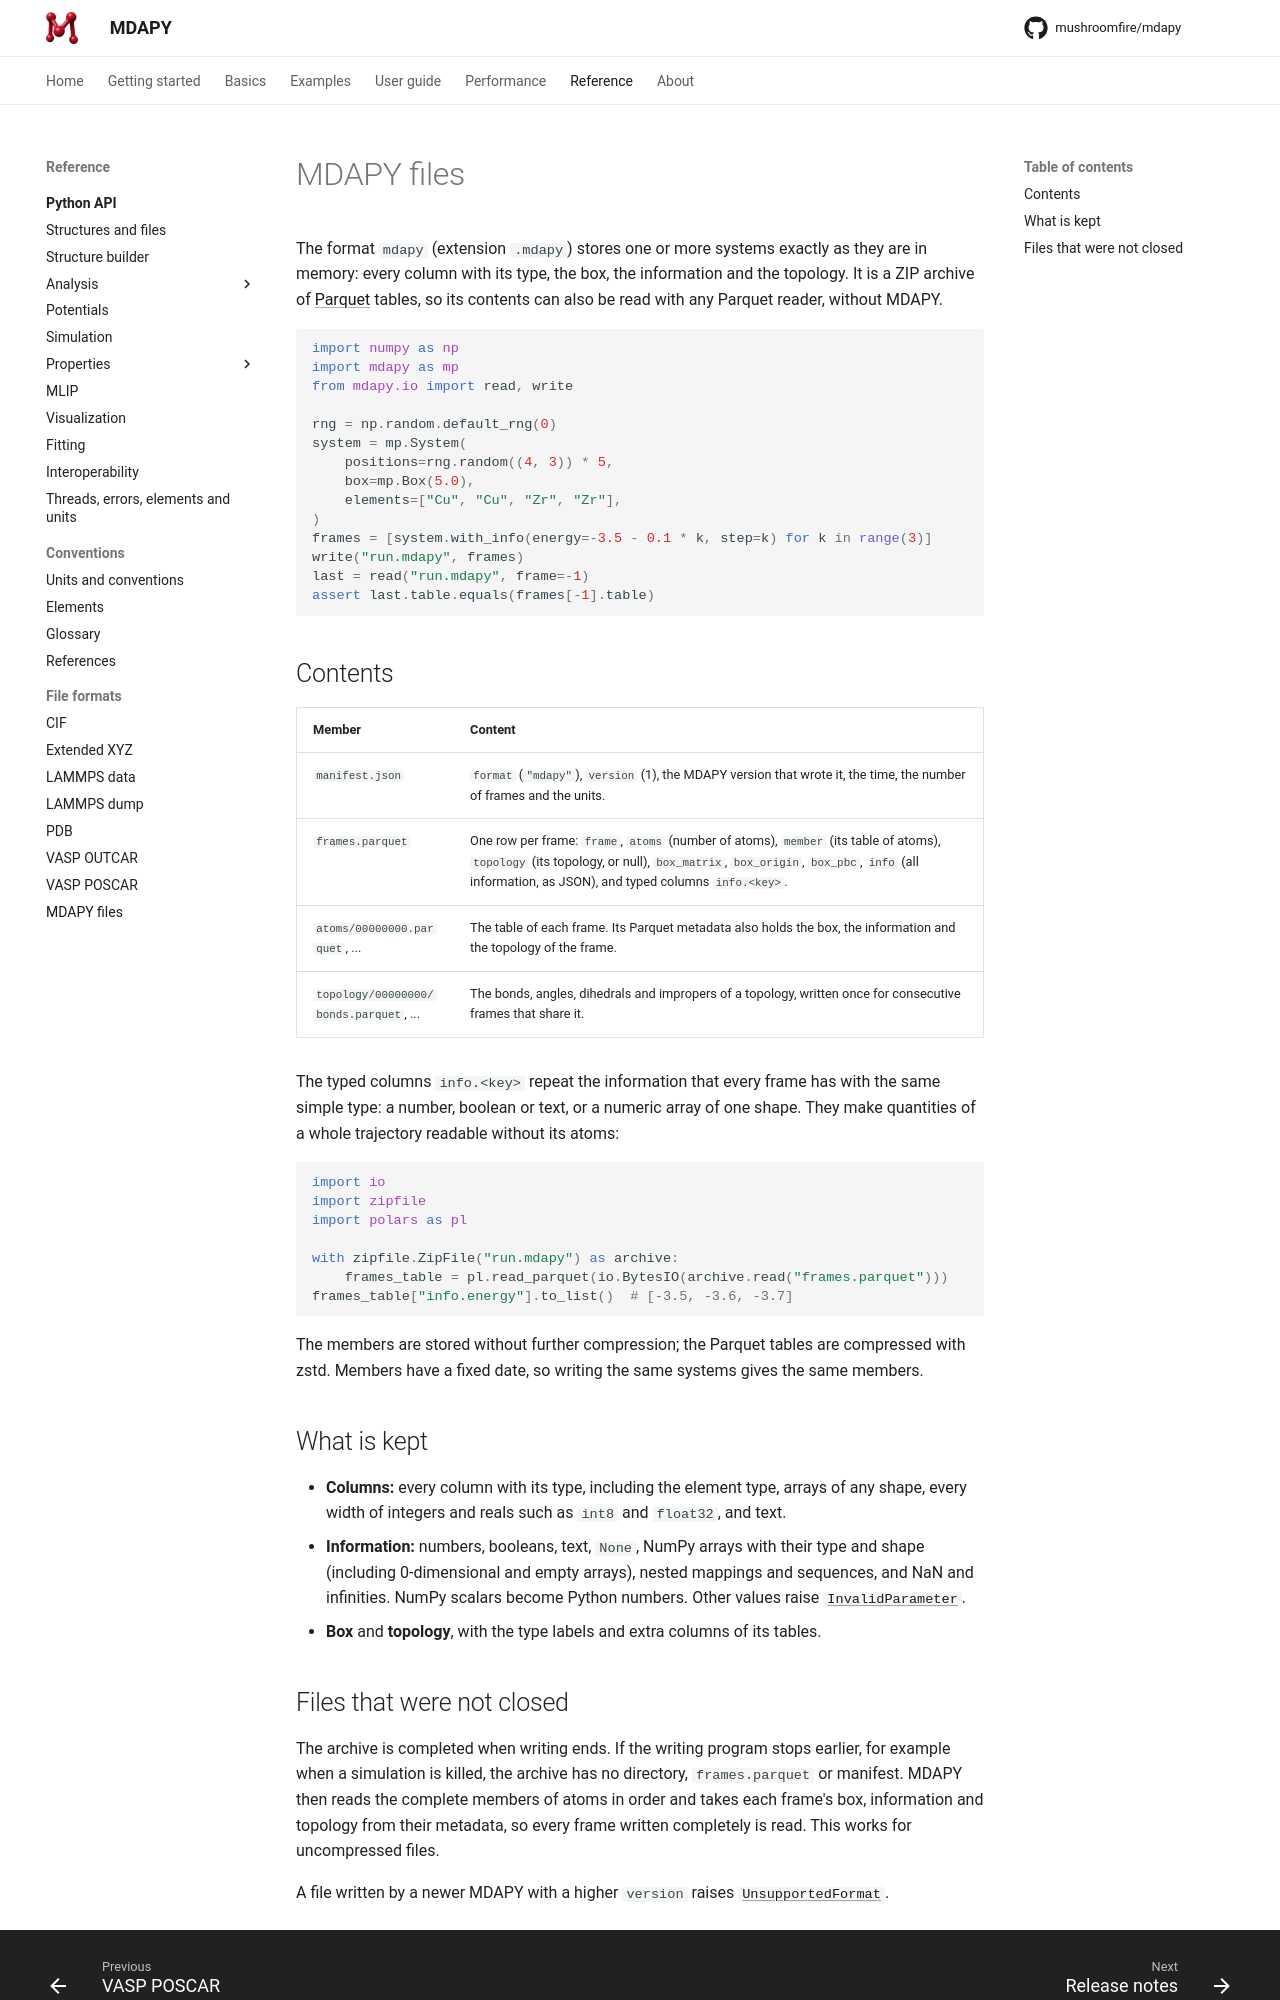

repository: mushroomfire/mdapy · page: 2.2/reference/formats/mdapy/index.html · generator: mkdocs

# mdapy files

The format `mdapy` (extension `.mdapy`) stores one or more systems exactly as
they are in memory: every column with its type, the box, the information and
the topology. It is a ZIP archive of [Parquet](https://parquet.apache.org)
tables, so its contents can also be read with any Parquet reader, without
mdapy.

```python
import numpy as np
import mdapy

rng = np.random.default_rng(0)
system = mdapy.System(
    positions=rng.random((4, 3)) * 5,
    box=mdapy.Box(5.0),
    elements=["Cu", "Cu", "Zr", "Zr"],
)
frames = [system.with_info(energy=-3.5 - 0.1 * k, step=k) for k in range(3)]
mdapy.write("run.mdapy", frames)
last = mdapy.read("run.mdapy", frame=-1)
assert last.table.equals(frames[-1].table)
```

## Contents

| Member | Content |
|---|---|
| `manifest.json` | `format` (`"mdapy"`), `version` (1), the mdapy version that wrote it, the time, the number of frames and the units. |
| `frames.parquet` | One row per frame: `frame`, `atoms` (number of atoms), `member` (its table of atoms), `topology` (its topology, or null), `box_matrix`, `box_origin`, `box_pbc`, `info` (all information, as JSON), and typed columns `info.<key>`. |
| `atoms/00000000.parquet`, ... | The table of each frame. Its Parquet metadata also holds the box, the information and the topology of the frame. |
| `topology/00000000/bonds.parquet`, ... | The bonds, angles, dihedrals and impropers of a topology, written once for consecutive frames that share it. |

The typed columns `info.<key>` repeat the information that every frame has
with the same simple type: a number, boolean or text, or a numeric array of
one shape. They make quantities of a whole trajectory readable without its
atoms:

```python
import io
import zipfile

import polars as pl

with zipfile.ZipFile("run.mdapy") as archive:
    frames_table = pl.read_parquet(io.BytesIO(archive.read("frames.parquet")))
frames_table["info.energy"].to_list()  # [-3.5, -3.6, -3.7]
```

The members are stored without further compression; the Parquet tables are
compressed with zstd. Members have a fixed date, so writing the same systems
gives the same members.

## What is kept

- **Columns:** every column with its type, including the element type,
  arrays of any shape, small integer and float types, and text.
- **Information:** numbers, booleans, text, `None`, NumPy arrays with their
  type and shape (including 0-dimensional and empty arrays), nested
  mappings and sequences, and NaN and infinities. NumPy scalars become
  Python numbers. Other values raise
  [`InvalidParameter`](../reference/api.md#mdapy.errors.InvalidParameter).
- **Box** and **topology**, with the type labels and extra columns of its
  tables.
